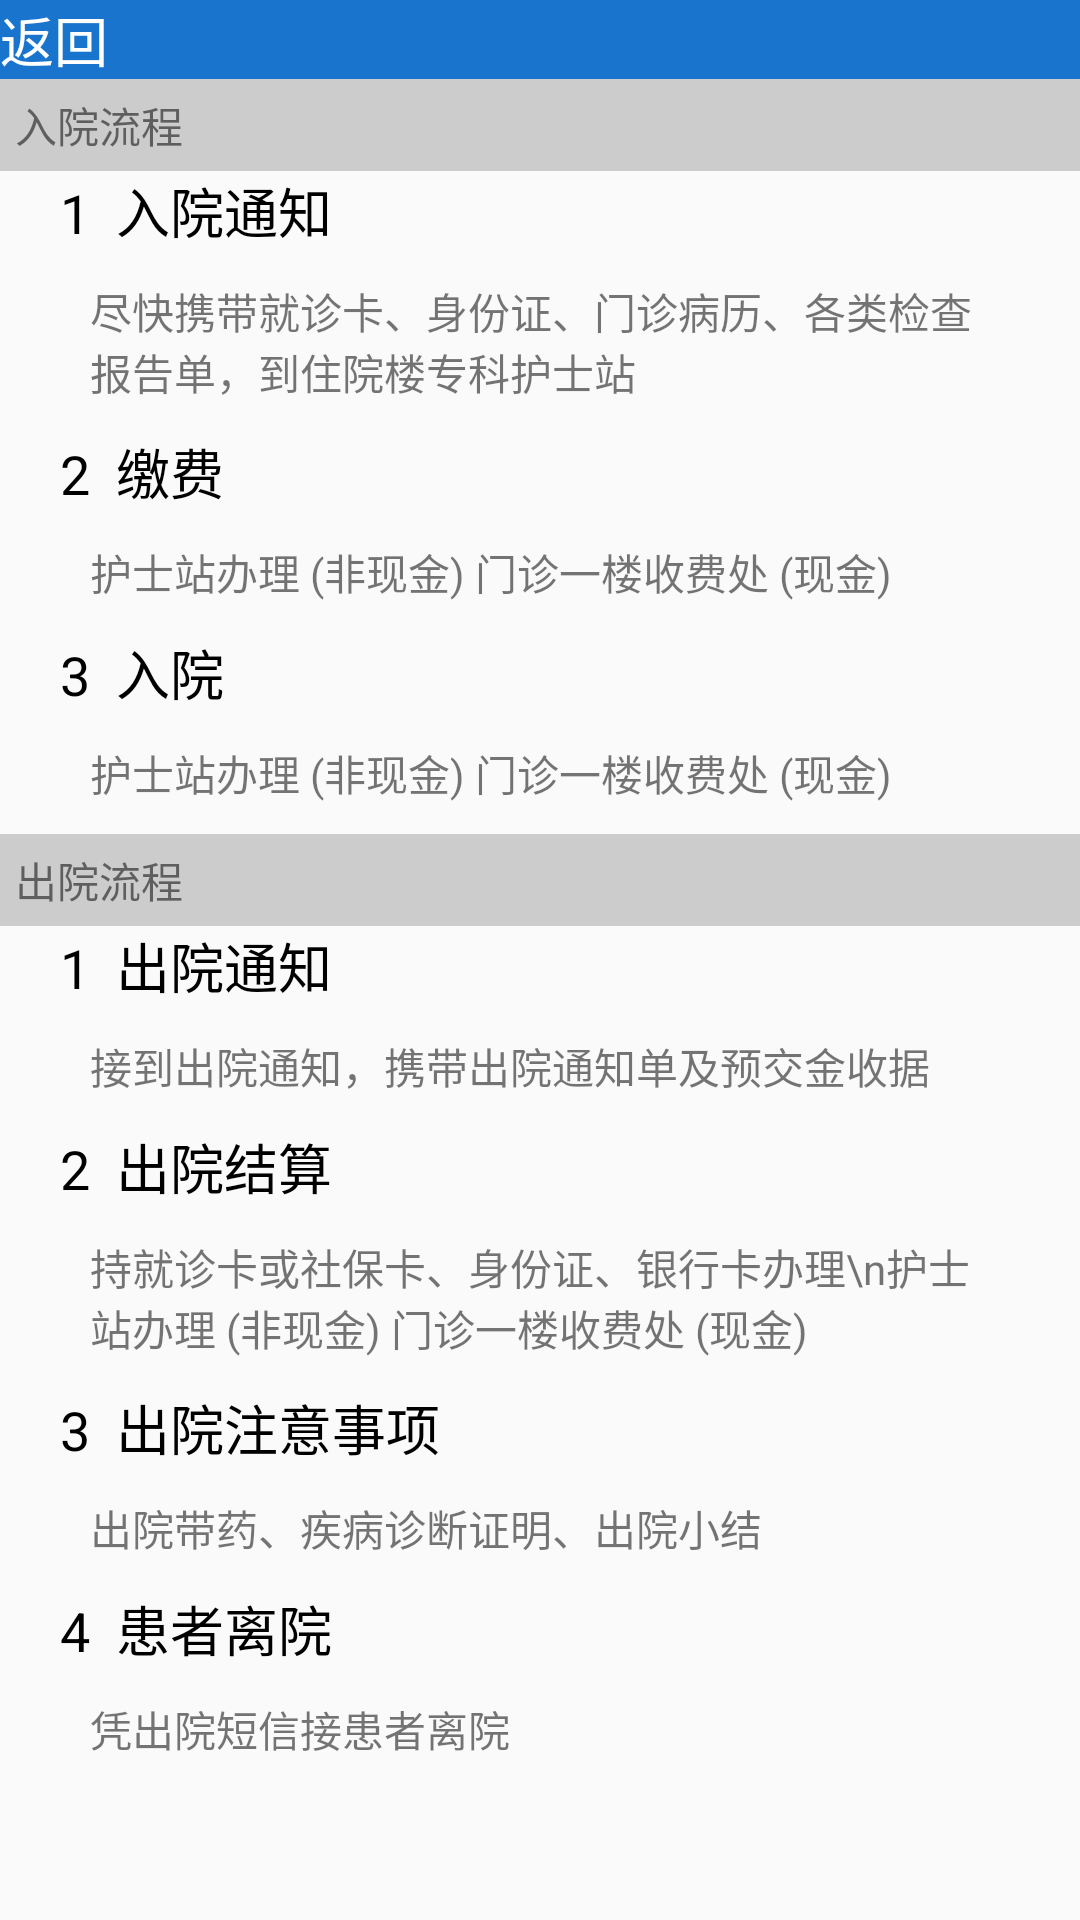

The Android layout XML behind this screen, and the referenced resources:
<!-- AndroidManifest.xml: application theme Theme.Curriculumdesign2 -->
<!-- res/layout/guide_hospitalize.xml -->
<?xml version="1.0" encoding="utf-8"?>
<LinearLayout xmlns:android="http://schemas.android.com/apk/res/android"
    xmlns:tools="http://schemas.android.com/tools"
    android:orientation="vertical"
    android:layout_width="match_parent"
    android:layout_height="match_parent">

    <LinearLayout
        android:id="@+id/back"
        android:layout_width="match_parent"
        android:layout_height="wrap_content"
        android:background="@color/subtitleInfo"
        android:orientation="horizontal">

        <ImageButton
            android:layout_width="wrap_content"
            android:layout_height="wrap_content"
            android:background="@color/subtitleInfo"
            android:src="@drawable/ps_ic_normal_back" />

        <TextView
            android:layout_width="wrap_content"
            android:layout_height="wrap_content"
            android:text="返回"
            android:textSize="18sp"
            android:textColor="@color/white"
            android:layout_gravity="center"/>
    </LinearLayout>

    <TextView
        android:layout_width="match_parent"
        android:layout_height="wrap_content"
        android:background="@color/DDimGray"
        android:text="入院流程"
        android:padding="5dp"/>

    <RelativeLayout
        android:layout_width="match_parent"
        android:layout_height="wrap_content"
        android:layout_marginLeft="20dp"
        android:layout_marginRight="20dp">

        <TextView
            android:id="@+id/num1"
            android:layout_width="match_parent"
            android:layout_height="wrap_content"
            android:text="1  入院通知"
            android:textColor="@color/black"
            android:textSize="18sp" />

        <TextView
            android:layout_width="match_parent"
            android:layout_height="wrap_content"
            android:layout_margin="10dp"
            android:layout_below="@+id/num1"
            android:text="尽快携带就诊卡、身份证、门诊病历、各类检查报告单，到住院楼专科护士站"/>
    </RelativeLayout>

    <RelativeLayout
        android:layout_width="match_parent"
        android:layout_height="wrap_content"
        android:layout_marginLeft="20dp"
        android:layout_marginRight="20dp">

        <TextView
            android:id="@+id/num2"
            android:layout_width="match_parent"
            android:layout_height="wrap_content"
            android:text="2  缴费"
            android:textColor="@color/black"
            android:textSize="18sp" />

        <TextView
            android:layout_width="match_parent"
            android:layout_height="wrap_content"
            android:layout_margin="10dp"
            android:layout_below="@+id/num2"
            android:text="护士站办理 (非现金) 门诊一楼收费处 (现金)"/>
    </RelativeLayout>

    <RelativeLayout
        android:layout_width="match_parent"
        android:layout_height="wrap_content"
        android:layout_marginLeft="20dp"
        android:layout_marginRight="20dp">

        <TextView
            android:id="@+id/num3"
            android:layout_width="wrap_content"
            android:layout_height="wrap_content"
            android:text="3  入院"
            android:textColor="@color/black"
            android:textSize="18sp"/>

        <TextView
            android:layout_width="match_parent"
            android:layout_height="wrap_content"
            android:layout_margin="10dp"
            android:layout_below="@+id/num3"
            android:text="护士站办理 (非现金) 门诊一楼收费处 (现金)"/>
    </RelativeLayout>

    <TextView
        android:layout_width="match_parent"
        android:layout_height="wrap_content"
        android:background="@color/DDimGray"
        android:text="出院流程"
        android:padding="5dp"/>

    <RelativeLayout
        android:layout_width="match_parent"
        android:layout_height="wrap_content"
        android:layout_marginLeft="20dp"
        android:layout_marginRight="20dp">

        <TextView
            android:id="@+id/num4"
            android:layout_width="match_parent"
            android:layout_height="wrap_content"
            android:text="1  出院通知"
            android:textColor="@color/black"
            android:textSize="18sp" />

        <TextView
            android:layout_width="match_parent"
            android:layout_height="wrap_content"
            android:layout_margin="10dp"
            android:layout_below="@+id/num4"
            android:text="接到出院通知，携带出院通知单及预交金收据"/>
    </RelativeLayout>

    <RelativeLayout
        android:layout_width="match_parent"
        android:layout_height="wrap_content"
        android:layout_marginLeft="20dp"
        android:layout_marginRight="20dp">

        <TextView
            android:id="@+id/num5"
            android:layout_width="match_parent"
            android:layout_height="wrap_content"
            android:text="2  出院结算"
            android:textColor="@color/black"
            android:textSize="18sp" />

        <TextView
            android:layout_width="match_parent"
            android:layout_height="wrap_content"
            android:layout_margin="10dp"
            android:layout_below="@+id/num5"
            android:text="持就诊卡或社保卡、身份证、银行卡办理\n护士站办理 (非现金) 门诊一楼收费处 (现金)"/>
    </RelativeLayout>

    <RelativeLayout
        android:layout_width="match_parent"
        android:layout_height="wrap_content"
        android:layout_marginLeft="20dp"
        android:layout_marginRight="20dp">

        <TextView
            android:id="@+id/num6"
            android:layout_width="wrap_content"
            android:layout_height="wrap_content"
            android:text="3  出院注意事项"
            android:textColor="@color/black"
            android:textSize="18sp" />

        <TextView
            android:layout_width="match_parent"
            android:layout_height="wrap_content"
            android:layout_margin="10dp"
            android:layout_below="@+id/num6"
            android:text="出院带药、疾病诊断证明、出院小结"/>
    </RelativeLayout>

    <RelativeLayout
        android:layout_width="match_parent"
        android:layout_height="wrap_content"
        android:layout_marginLeft="20dp"
        android:layout_marginRight="20dp">

        <TextView
            android:id="@+id/num7"
            android:layout_width="wrap_content"
            android:layout_height="wrap_content"
            android:text="4  患者离院"
            android:textColor="@color/black"
            android:textSize="18sp" />

        <TextView
            android:layout_width="match_parent"
            android:layout_height="wrap_content"
            android:layout_margin="10dp"
            android:layout_below="@+id/num7"
            android:text="凭出院短信接患者离院"/>
    </RelativeLayout>
</LinearLayout>
<!-- resources referenced by this layout -->
<resources>
  <color name="DDimGray">#CCC</color>
  <color name="black">#FF000000</color>
  <color name="subtitleInfo">#1874CD</color>
  <color name="white">#FFFFFFFF</color>
  <style name="Theme.Curriculumdesign2" parent="Theme.MaterialComponents.DayNight.DarkActionBar.Bridge">
          
          <item name="colorPrimary">@color/bar</item>
          <item name="colorPrimaryVariant">@color/back</item>
          <item name="colorOnPrimary">@color/white</item>
          
          <item name="colorSecondary">@color/teal_200</item>
          <item name="colorSecondaryVariant">@color/teal_700</item>
          <item name="colorOnSecondary">@color/black</item>
          
          <item name="android:statusBarColor" tools:targetApi="l">@color/bar</item>
          
      </style>
  <color name="bar">#58B</color>
  <color name="back">#369</color>
  <color name="teal_200">#FF03DAC5</color>
  <color name="teal_700">#FF018786</color>
</resources>
